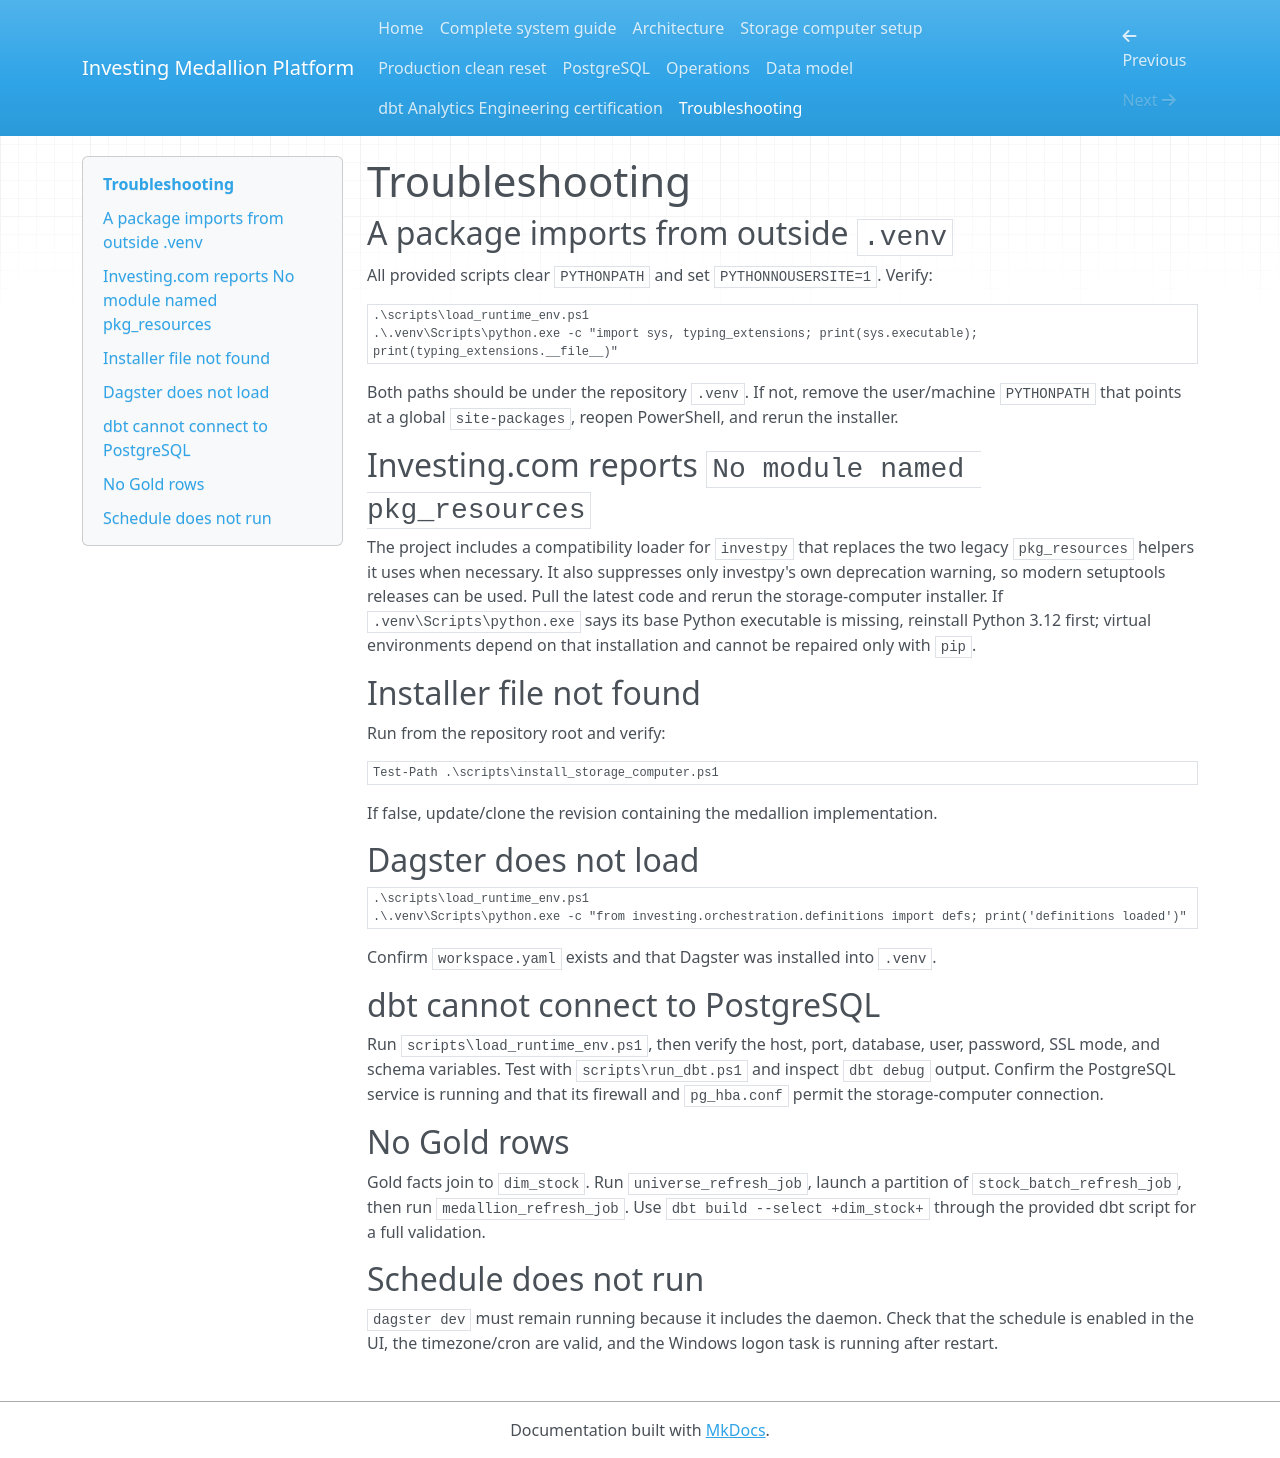

repository: almaasconsulting/investing · page: troubleshooting/index.html · generator: mkdocs

# Troubleshooting

## A package imports from outside `.venv`

All provided scripts clear `PYTHONPATH` and set `PYTHONNOUSERSITE=1`. Verify:

```powershell
.\scripts\load_runtime_env.ps1
.\.venv\Scripts\python.exe -c "import sys, typing_extensions; print(sys.executable); print(typing_extensions.__file__)"
```

Both paths should be under the repository `.venv`. If not, remove the user/machine `PYTHONPATH` that points at a global `site-packages`, reopen PowerShell, and rerun the installer.

## Investing.com reports `No module named pkg_resources`

The project includes a compatibility loader for `investpy` that replaces the two
legacy `pkg_resources` helpers it uses when necessary. It also suppresses only
investpy's own deprecation warning, so modern setuptools releases can be used.
Pull the latest code and rerun the storage-computer installer. If
`.venv\Scripts\python.exe` says its base Python executable is missing, reinstall
Python 3.12 first; virtual environments depend on that installation and cannot be
repaired only with `pip`.

## Installer file not found

Run from the repository root and verify:

```powershell
Test-Path .\scripts\install_storage_computer.ps1
```

If false, update/clone the revision containing the medallion implementation.

## Dagster does not load

```powershell
.\scripts\load_runtime_env.ps1
.\.venv\Scripts\python.exe -c "from investing.orchestration.definitions import defs; print('definitions loaded')"
```

Confirm `workspace.yaml` exists and that Dagster was installed into `.venv`.

## dbt cannot connect to PostgreSQL

Run `scripts\load_runtime_env.ps1`, then verify the host, port, database, user, password, SSL mode, and schema variables. Test with `scripts\run_dbt.ps1` and inspect `dbt debug` output. Confirm the PostgreSQL service is running and that its firewall and `pg_hba.conf` permit the storage-computer connection.

## No Gold rows

Gold facts join to `dim_stock`. Run `universe_refresh_job`, launch a partition of `stock_batch_refresh_job`, then run `medallion_refresh_job`. Use `dbt build --select +dim_stock+` through the provided dbt script for a full validation.

## Schedule does not run

`dagster dev` must remain running because it includes the daemon. Check that the schedule is enabled in the UI, the timezone/cron are valid, and the Windows logon task is running after restart.
